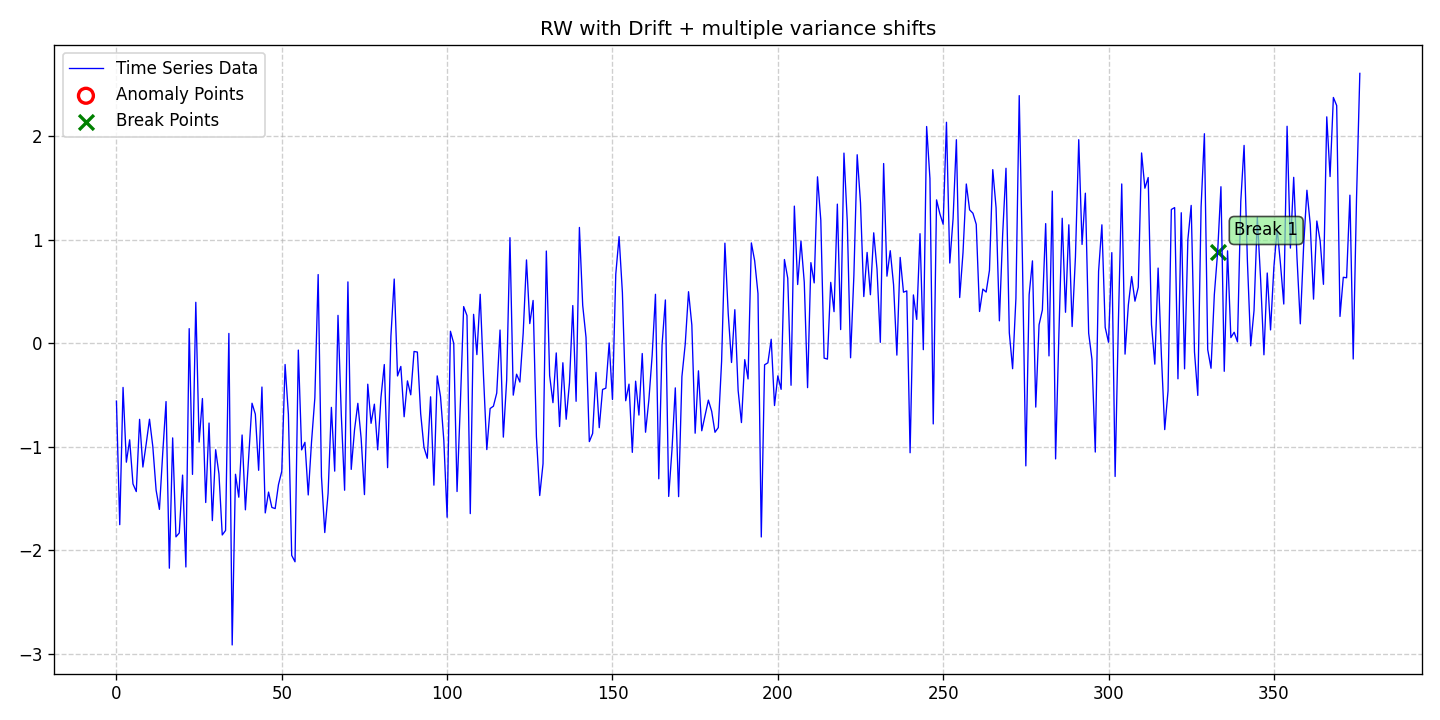

The table this chart was drawn from, first rows:
date, data, stationary, det_lin_up, det_lin_down, det_quad, det_cubic, det_exp, det_damped, stoc_trend, volatility, single_seas, multiple_seas, point_anom_single, point_anom_multi, collect_anom, context_anom, mean_shift, var_shift, trend_shift, point_anom_count, point_anom_location, point_anom_point, collect_anom_count
2020-01-01, -0.5574, 0, 0, 0, 0, 0, 0, 0, 1, 0, 0, 0, 0, 0, 0, 0, 0, 1, 0, 0, none, , 0
2020-01-02, -1.752, 0, 0, 0, 0, 0, 0, 0, 1, 0, 0, 0, 0, 0, 0, 0, 0, 1, 0, 0, none, , 0
2020-01-03, -0.4255, 0, 0, 0, 0, 0, 0, 0, 1, 0, 0, 0, 0, 0, 0, 0, 0, 1, 0, 0, none, , 0
2020-01-04, -1.148, 0, 0, 0, 0, 0, 0, 0, 1, 0, 0, 0, 0, 0, 0, 0, 0, 1, 0, 0, none, , 0
2020-01-05, -0.9317, 0, 0, 0, 0, 0, 0, 0, 1, 0, 0, 0, 0, 0, 0, 0, 0, 1, 0, 0, none, , 0
2020-01-06, -1.358, 0, 0, 0, 0, 0, 0, 0, 1, 0, 0, 0, 0, 0, 0, 0, 0, 1, 0, 0, none, , 0
2020-01-07, -1.432, 0, 0, 0, 0, 0, 0, 0, 1, 0, 0, 0, 0, 0, 0, 0, 0, 1, 0, 0, none, , 0
2020-01-08, -0.7339, 0, 0, 0, 0, 0, 0, 0, 1, 0, 0, 0, 0, 0, 0, 0, 0, 1, 0, 0, none, , 0
2020-01-09, -1.195, 0, 0, 0, 0, 0, 0, 0, 1, 0, 0, 0, 0, 0, 0, 0, 0, 1, 0, 0, none, , 0
2020-01-10, -0.9705, 0, 0, 0, 0, 0, 0, 0, 1, 0, 0, 0, 0, 0, 0, 0, 0, 1, 0, 0, none, , 0
2020-01-11, -0.7328, 0, 0, 0, 0, 0, 0, 0, 1, 0, 0, 0, 0, 0, 0, 0, 0, 1, 0, 0, none, , 0
2020-01-12, -0.997, 0, 0, 0, 0, 0, 0, 0, 1, 0, 0, 0, 0, 0, 0, 0, 0, 1, 0, 0, none, , 0
2020-01-13, -1.418, 0, 0, 0, 0, 0, 0, 0, 1, 0, 0, 0, 0, 0, 0, 0, 0, 1, 0, 0, none, , 0
2020-01-14, -1.604, 0, 0, 0, 0, 0, 0, 0, 1, 0, 0, 0, 0, 0, 0, 0, 0, 1, 0, 0, none, , 0
2020-01-15, -1.06, 0, 0, 0, 0, 0, 0, 0, 1, 0, 0, 0, 0, 0, 0, 0, 0, 1, 0, 0, none, , 0
2020-01-16, -0.562, 0, 0, 0, 0, 0, 0, 0, 1, 0, 0, 0, 0, 0, 0, 0, 0, 1, 0, 0, none, , 0
2020-01-17, -2.172, 0, 0, 0, 0, 0, 0, 0, 1, 0, 0, 0, 0, 0, 0, 0, 0, 1, 0, 0, none, , 0
2020-01-18, -0.9131, 0, 0, 0, 0, 0, 0, 0, 1, 0, 0, 0, 0, 0, 0, 0, 0, 1, 0, 0, none, , 0
2020-01-19, -1.869, 0, 0, 0, 0, 0, 0, 0, 1, 0, 0, 0, 0, 0, 0, 0, 0, 1, 0, 0, none, , 0
2020-01-20, -1.832, 0, 0, 0, 0, 0, 0, 0, 1, 0, 0, 0, 0, 0, 0, 0, 0, 1, 0, 0, none, , 0
2020-01-21, -1.273, 0, 0, 0, 0, 0, 0, 0, 1, 0, 0, 0, 0, 0, 0, 0, 0, 1, 0, 0, none, , 0
2020-01-22, -2.16, 0, 0, 0, 0, 0, 0, 0, 1, 0, 0, 0, 0, 0, 0, 0, 0, 1, 0, 0, none, , 0
2020-01-23, 0.1428, 0, 0, 0, 0, 0, 0, 0, 1, 0, 0, 0, 0, 0, 0, 0, 0, 1, 0, 0, none, , 0
2020-01-24, -1.266, 0, 0, 0, 0, 0, 0, 0, 1, 0, 0, 0, 0, 0, 0, 0, 0, 1, 0, 0, none, , 0
2020-01-25, 0.3971, 0, 0, 0, 0, 0, 0, 0, 1, 0, 0, 0, 0, 0, 0, 0, 0, 1, 0, 0, none, , 0
2020-01-26, -0.9532, 0, 0, 0, 0, 0, 0, 0, 1, 0, 0, 0, 0, 0, 0, 0, 0, 1, 0, 0, none, , 0
2020-01-27, -0.5328, 0, 0, 0, 0, 0, 0, 0, 1, 0, 0, 0, 0, 0, 0, 0, 0, 1, 0, 0, none, , 0
2020-01-28, -1.537, 0, 0, 0, 0, 0, 0, 0, 1, 0, 0, 0, 0, 0, 0, 0, 0, 1, 0, 0, none, , 0
2020-01-29, -0.7696, 0, 0, 0, 0, 0, 0, 0, 1, 0, 0, 0, 0, 0, 0, 0, 0, 1, 0, 0, none, , 0
2020-01-30, -1.712, 0, 0, 0, 0, 0, 0, 0, 1, 0, 0, 0, 0, 0, 0, 0, 0, 1, 0, 0, none, , 0
2020-01-31, -1.027, 0, 0, 0, 0, 0, 0, 0, 1, 0, 0, 0, 0, 0, 0, 0, 0, 1, 0, 0, none, , 0
2020-02-01, -1.261, 0, 0, 0, 0, 0, 0, 0, 1, 0, 0, 0, 0, 0, 0, 0, 0, 1, 0, 0, none, , 0
2020-02-02, -1.851, 0, 0, 0, 0, 0, 0, 0, 1, 0, 0, 0, 0, 0, 0, 0, 0, 1, 0, 0, none, , 0
2020-02-03, -1.807, 0, 0, 0, 0, 0, 0, 0, 1, 0, 0, 0, 0, 0, 0, 0, 0, 1, 0, 0, none, , 0
2020-02-04, 0.09634, 0, 0, 0, 0, 0, 0, 0, 1, 0, 0, 0, 0, 0, 0, 0, 0, 1, 0, 0, none, , 0
2020-02-05, -2.914, 0, 0, 0, 0, 0, 0, 0, 1, 0, 0, 0, 0, 0, 0, 0, 0, 1, 0, 0, none, , 0
2020-02-06, -1.265, 0, 0, 0, 0, 0, 0, 0, 1, 0, 0, 0, 0, 0, 0, 0, 0, 1, 0, 0, none, , 0
2020-02-07, -1.486, 0, 0, 0, 0, 0, 0, 0, 1, 0, 0, 0, 0, 0, 0, 0, 0, 1, 0, 0, none, , 0
2020-02-08, -0.885, 0, 0, 0, 0, 0, 0, 0, 1, 0, 0, 0, 0, 0, 0, 0, 0, 1, 0, 0, none, , 0
2020-02-09, -1.608, 0, 0, 0, 0, 0, 0, 0, 1, 0, 0, 0, 0, 0, 0, 0, 0, 1, 0, 0, none, , 0
2020-02-10, -1.1, 0, 0, 0, 0, 0, 0, 0, 1, 0, 0, 0, 0, 0, 0, 0, 0, 1, 0, 0, none, , 0
2020-02-11, -0.5781, 0, 0, 0, 0, 0, 0, 0, 1, 0, 0, 0, 0, 0, 0, 0, 0, 1, 0, 0, none, , 0
2020-02-12, -0.6835, 0, 0, 0, 0, 0, 0, 0, 1, 0, 0, 0, 0, 0, 0, 0, 0, 1, 0, 0, none, , 0
2020-02-13, -1.226, 0, 0, 0, 0, 0, 0, 0, 1, 0, 0, 0, 0, 0, 0, 0, 0, 1, 0, 0, none, , 0
2020-02-14, -0.4217, 0, 0, 0, 0, 0, 0, 0, 1, 0, 0, 0, 0, 0, 0, 0, 0, 1, 0, 0, none, , 0
2020-02-15, -1.638, 0, 0, 0, 0, 0, 0, 0, 1, 0, 0, 0, 0, 0, 0, 0, 0, 1, 0, 0, none, , 0
2020-02-16, -1.437, 0, 0, 0, 0, 0, 0, 0, 1, 0, 0, 0, 0, 0, 0, 0, 0, 1, 0, 0, none, , 0
2020-02-17, -1.585, 0, 0, 0, 0, 0, 0, 0, 1, 0, 0, 0, 0, 0, 0, 0, 0, 1, 0, 0, none, , 0
2020-02-18, -1.596, 0, 0, 0, 0, 0, 0, 0, 1, 0, 0, 0, 0, 0, 0, 0, 0, 1, 0, 0, none, , 0
2020-02-19, -1.365, 0, 0, 0, 0, 0, 0, 0, 1, 0, 0, 0, 0, 0, 0, 0, 0, 1, 0, 0, none, , 0
2020-02-20, -1.235, 0, 0, 0, 0, 0, 0, 0, 1, 0, 0, 0, 0, 0, 0, 0, 0, 1, 0, 0, none, , 0
2020-02-21, -0.2039, 0, 0, 0, 0, 0, 0, 0, 1, 0, 0, 0, 0, 0, 0, 0, 0, 1, 0, 0, none, , 0
2020-02-22, -0.6859, 0, 0, 0, 0, 0, 0, 0, 1, 0, 0, 0, 0, 0, 0, 0, 0, 1, 0, 0, none, , 0
2020-02-23, -2.048, 0, 0, 0, 0, 0, 0, 0, 1, 0, 0, 0, 0, 0, 0, 0, 0, 1, 0, 0, none, , 0
2020-02-24, -2.11, 0, 0, 0, 0, 0, 0, 0, 1, 0, 0, 0, 0, 0, 0, 0, 0, 1, 0, 0, none, , 0
2020-02-25, -0.06453, 0, 0, 0, 0, 0, 0, 0, 1, 0, 0, 0, 0, 0, 0, 0, 0, 1, 0, 0, none, , 0
2020-02-26, -1.029, 0, 0, 0, 0, 0, 0, 0, 1, 0, 0, 0, 0, 0, 0, 0, 0, 1, 0, 0, none, , 0
2020-02-27, -0.956, 0, 0, 0, 0, 0, 0, 0, 1, 0, 0, 0, 0, 0, 0, 0, 0, 1, 0, 0, none, , 0
2020-02-28, -1.464, 0, 0, 0, 0, 0, 0, 0, 1, 0, 0, 0, 0, 0, 0, 0, 0, 1, 0, 0, none, , 0
2020-02-29, -0.9496, 0, 0, 0, 0, 0, 0, 0, 1, 0, 0, 0, 0, 0, 0, 0, 0, 1, 0, 0, none, , 0
... 317 more rows
